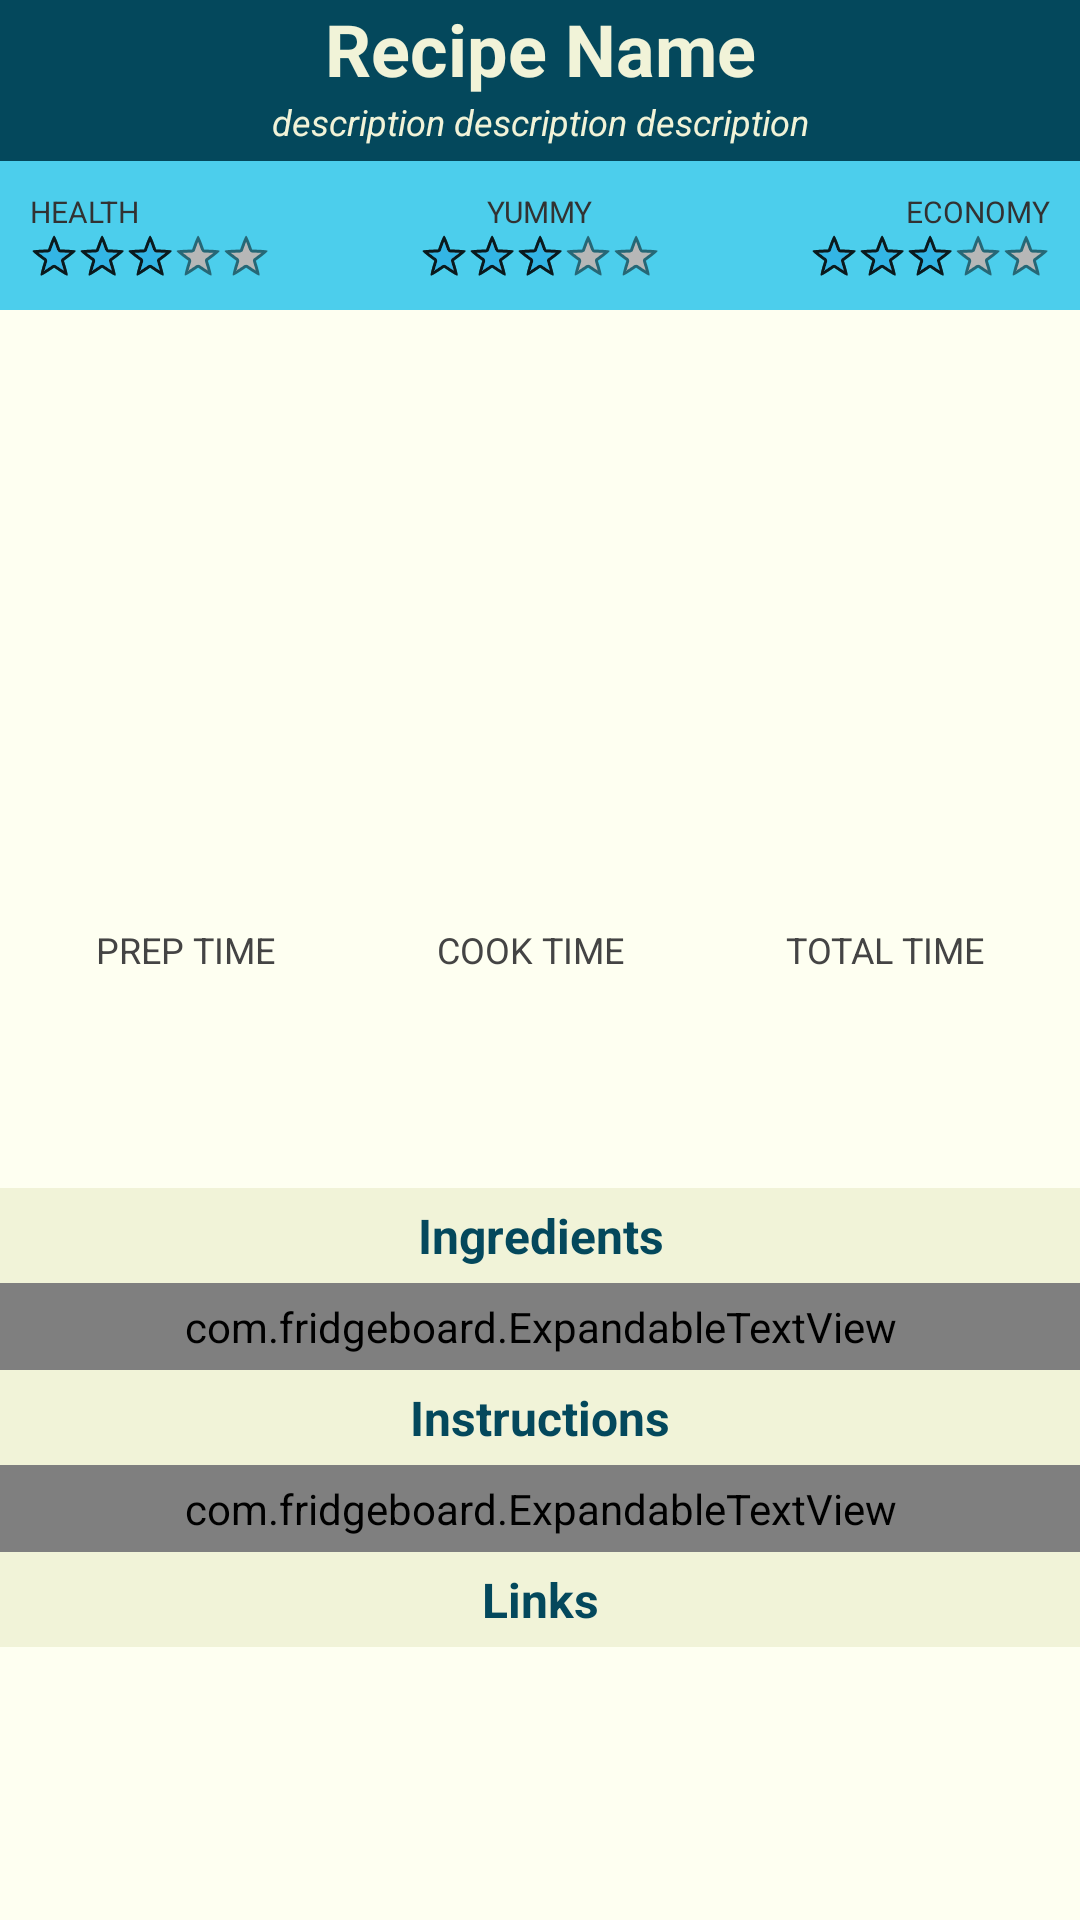

The Android layout XML behind this screen, and the referenced resources:
<!-- AndroidManifest.xml: application theme AppTheme -->
<!-- res/layout/activity_recipe.xml -->
<ScrollView xmlns:android="http://schemas.android.com/apk/res/android"
    xmlns:tools="http://schemas.android.com/tools"
    android:layout_width="match_parent"
    android:layout_height="match_parent"
    tools:context=".Recipe"
    android:background="@color/page_bg"
    android:fitsSystemWindows="true" >

    
	
	
    <LinearLayout 
    android:orientation="vertical" 
    android:id="@+id/fullscreen_content" 
    android:layout_width="match_parent"
    android:layout_height="wrap_content"
    android:gravity="center">
	    	    
	    <LinearLayout 
		    android:orientation="vertical" 
		    android:layout_width="fill_parent"
		    android:layout_height="wrap_content"
		   	android:paddingRight="5dp"
		    android:paddingLeft="5dp"
		    android:background="@color/header_bg">
	
			<TextView
			    android:id="@+id/recipe_name"
			    android:layout_width="fill_parent"
			    android:layout_height="wrap_content"
			    android:gravity="center"
			    android:textColor="@color/header_fg"
			    android:textSize="24sp"
			    android:text="Recipe Name"
			    android:textStyle="bold"/>
			
			<TextView
			    android:id="@+id/recipe_desc"
			    android:layout_width="fill_parent"
			    android:layout_height="wrap_content"
			    android:gravity="center"
			    android:textColor="@color/header_fg"
			    android:textSize="12sp"
			    android:text="description description description"
			    android:textStyle="italic"
			    android:paddingBottom="5sp"/>
		</LinearLayout>
<LinearLayout 
    android:orientation="horizontal" 
    android:background="@color/ratings_bg"

    android:layout_width="fill_parent"
    android:layout_height="fill_parent">
	<LinearLayout 
	    android:orientation="vertical" 
	    android:layout_width="wrap_content"
	    android:layout_gravity="left"
	    android:padding="10dp" 
	    android:layout_weight="1"
	    android:layout_height="fill_parent">
	    <TextView
	         android:text="HEALTH"
	    	 android:layout_gravity="left"
	         android:layout_width="wrap_content"
	         android:layout_height="wrap_content"
	         android:textSize="10dp" />
	    
	    <RatingBar
        android:id="@+id/healthRating"
        style="?android:attr/ratingBarStyleSmall"
        android:layout_width="wrap_content"
        android:layout_height="wrap_content"
        android:isIndicator="false"
        android:numStars="5"
        android:rating="3"
        android:stepSize="0.5" />
	    	    
	</LinearLayout>
	<LinearLayout 
	    android:orientation="vertical"
	    android:layout_gravity="center"  
	    android:layout_width="wrap_content"
	    android:padding="10dp" 
	    android:layout_weight="1"
	    android:layout_height="fill_parent">
		<TextView
	         android:text="YUMMY"
	    	 android:layout_gravity="center"
	         android:layout_width="wrap_content"
	         android:layout_height="wrap_content"
	         android:textSize="10dp" />
	    
	    <RatingBar
        android:id="@+id/tasteRating"
        style="?android:attr/ratingBarStyleSmall"
        android:layout_width="wrap_content"
        android:layout_height="wrap_content"
	    android:layout_gravity="center"
        android:isIndicator="false"
        android:numStars="5"
        android:rating="3"
        android:stepSize="0.5" />
	</LinearLayout>
	<LinearLayout 
	    android:orientation="vertical" 
	    android:layout_gravity="right"  
	    android:layout_width="wrap_content"
	    android:padding="10dp" 
	    android:layout_weight="1"
	    android:layout_height="fill_parent">
	    		<TextView
	         android:text="ECONOMY"
	    	 android:layout_gravity="right"
	         android:layout_width="wrap_content"
	         android:layout_height="wrap_content"
	         android:textSize="10dp" />
	    <RatingBar
        android:id="@+id/costRating"
        style="?android:attr/ratingBarStyleSmall"
        android:layout_width="wrap_content"
        android:layout_height="wrap_content"
	    android:layout_gravity="right"
        android:isIndicator="false"
        android:numStars="5"
        android:rating="3"
        android:stepSize="0.5" />
	</LinearLayout>
</LinearLayout>
<HorizontalScrollView  
    android:layout_height="200dp" 
    android:layout_width="wrap_content"> 
    <LinearLayout  
        android:layout_width="wrap_content" 
        android:orientation="horizontal" 
        android:layout_height="200dp"> 
	<ImageView 
	    android:id="@+id/recipe_image_1"
		android:layout_width="wrap_content"
		android:layout_height="200dp"
		android:scaleType="fitXY" />
	<ImageView 
	    android:id="@+id/recipe_image_2"
		android:layout_width="wrap_content"
		android:layout_height="200dp"
		android:scaleType="fitXY" />
	<ImageView 
	    android:id="@+id/recipe_image_3"
		android:layout_width="wrap_content"
		android:layout_height="200dp"
		android:scaleType="fitXY" />
		</LinearLayout>
	</HorizontalScrollView>
	<LinearLayout
	    android:orientation="horizontal" 
	    android:layout_width="match_parent"
	    android:layout_height="wrap_content"
	    android:gravity="left"
	   	android:padding="5dp"
    	android:background="@color/page_bg"
	    >
	
	    <LinearLayout
	        android:layout_width="wrap_content"
	        android:layout_height="match_parent"
	        android:layout_weight="0.33"
	        android:gravity="center"
	        android:orientation="vertical" >

			<TextView
			    android:layout_width="wrap_content"
			    android:layout_height="wrap_content"
			    android:text="@string/preptime_title"
	    android:textColor="@color/page_fg"
			    android:textSize="12sp" />
		    
			<ImageView 
			    android:id="@+id/preptime_image"
				android:paddingRight="5dp"
				android:paddingLeft="5dp"
				android:layout_width="50dp"
				android:layout_height="50dp"
				 />
					     <TextView
		         android:id="@+id/preptime_text"
		         android:layout_width="wrap_content"
		         android:layout_height="wrap_content"
	    android:textColor="@color/page_fg"
		         android:textSize="12sp" />

		</LinearLayout>
		
	    <LinearLayout
	        android:layout_width="wrap_content"
	        android:layout_height="match_parent"
	        android:layout_weight="0.33"
	        android:gravity="center"
	        android:orientation="vertical">

			<TextView
			    android:layout_width="wrap_content"
			    android:layout_height="wrap_content"
			    android:text="@string/cooktime_title"
	    android:textColor="@color/page_fg"
			    android:textSize="12sp" />
			
			<ImageView 
			    android:id="@+id/cooktime_image"
				android:paddingRight="5dp"
				android:paddingLeft="5dp"
				android:layout_width="50dp"
				android:layout_height="50dp"
				 />
					    
		     <TextView
		         android:id="@+id/cooktime_text"
		         android:layout_width="wrap_content"
		         android:layout_height="wrap_content"
	    android:textColor="@color/page_fg"
		         android:textSize="12sp" />

		</LinearLayout>	
		
	    <LinearLayout 
		    android:orientation="vertical" 
		    android:layout_width="wrap_content"
		    android:layout_height="match_parent"
		    android:layout_weight="0.33"
		    android:gravity="center">

			<TextView
			    android:layout_width="wrap_content"
			    android:layout_height="wrap_content"
			    android:text="@string/totaltime_title"
	    		android:textColor="@color/page_fg"
			    android:textSize="12sp" />
		    <ImageView 
			    android:id="@+id/totaltime_image"
				android:paddingRight="5dp"
				android:paddingLeft="5dp"
				android:layout_width="50dp"
				android:layout_height="50dp"
				 />
			
		     <TextView
		         android:id="@+id/totaltime_text"
		         android:layout_width="wrap_content"
		         android:layout_height="wrap_content"
	    		 android:textColor="@color/page_fg"
		         android:textSize="12sp" />

		</LinearLayout>	
	</LinearLayout>
    
	
    <TextView
	    android:layout_width="match_parent"
	    android:layout_height="wrap_content"
	    android:gravity="center"
	    android:padding="5dp"
	    android:text="@string/ingredients_title"
	    android:textColor="@color/header_bg"
	    android:background="@color/header_fg"
	    android:textStyle="bold"
	    android:textSize="16sp"/>
    
     <com.fridgeboard.ExpandableTextView
        android:id="@+id/ingredients_text"
	    android:layout_width="match_parent"
	    android:layout_height="wrap_content"
	    android:padding="5dp"
	    android:textColor="@color/page_fg"
    android:background="@color/page_bg"
	    android:textSize="14sp"/>
     
     <TextView
	    android:layout_width="match_parent"
	    android:layout_height="wrap_content"
	    android:gravity="center"
	    android:padding="5dp"
	    android:text="@string/instructions_title"
	    android:textColor="@color/header_bg"
	    android:background="@color/header_fg"
	    android:textStyle="bold"
	    android:textSize="16sp"/>
    
     <com.fridgeboard.ExpandableTextView
        android:id="@+id/instructions_text"
	    android:layout_width="match_parent"
	    android:layout_height="wrap_content"
	    android:padding="5dp"
	    android:text="@string/instructions_text"
	    android:textColor="@color/page_fg"
    android:background="@color/page_bg"
	    android:textSize="14sp"/>
     
      <TextView
	    android:layout_width="match_parent"
	    android:layout_height="wrap_content"
	    android:gravity="center"
	    android:padding="5dp"
	    android:text="@string/links_title"
	    android:textColor="@color/header_bg"
	    android:background="@color/header_fg"
	    android:textStyle="bold"
	    android:textSize="16sp"/>
    
     <TextView
        android:id="@+id/links_text"
	    android:layout_width="match_parent"
	    android:layout_height="wrap_content"
	    android:padding="5dp"
	    android:textColor="@color/page_fg"
    android:background="@color/page_bg"
	    android:textSize="14sp"/> 
	
</LinearLayout>

</ScrollView>
<!-- resources referenced by this layout -->
<resources>
  <color name="header_bg"> #04485C</color>
  <color name="header_fg"> #F1F3D8</color>
  <color name="page_bg">#FEFFF1</color>
  <color name="page_fg">#444444</color>
  <color name="ratings_bg"> #4CCEEC</color>
  <string name="cooktime_title">COOK TIME</string>
  <string name="ingredients_title">Ingredients</string>
  <string name="instructions_text">1. Soak rajma overnight atleast for 8 hrs, rinse it in water for 2-3 times.Then pressure cook along with water till immersing level until soft(I did for 7 whistles, depends on variety of rajma), Set aside.Reserve the drained rajma cooked water for later use.Heat oil in a pan add the ingredients listed under to saute and grind.\n
  2. Cook till raw smell of tomatoes leave and is slightly mushy. Cool down and then transfer it to a mixer.\n
  3. Grind it to smooth paste without adding water,set aside. Heat oil in a pan - temper jeera, let it splutter.Then add the onion tomato paste.\n
  4. Then add garam masala and saute for 2mins then add reserved rajma cooked water and let it boil for mins. Dilute it well as it has to cook for more time.Then add cooked rajma and required salt.\n
  5. Cover with a lid and let the gravy thicken and let rajma absorb the gravy well.Add milk/cream, give a quick stir and cook for 2mins. Finally garnish with coriander leaves and kasoori methi, quick stir and switch off.</string>
  <string name="instructions_title">Instructions</string>
  <string name="links_title">Links</string>
  <string name="preptime_title">PREP TIME</string>
  <string name="totaltime_title">TOTAL TIME</string>
  <style name="AppTheme" parent="AppBaseTheme">
               
      </style>
  <style name="AppBaseTheme" parent="android:Theme.Light">
          
      </style>
</resources>
